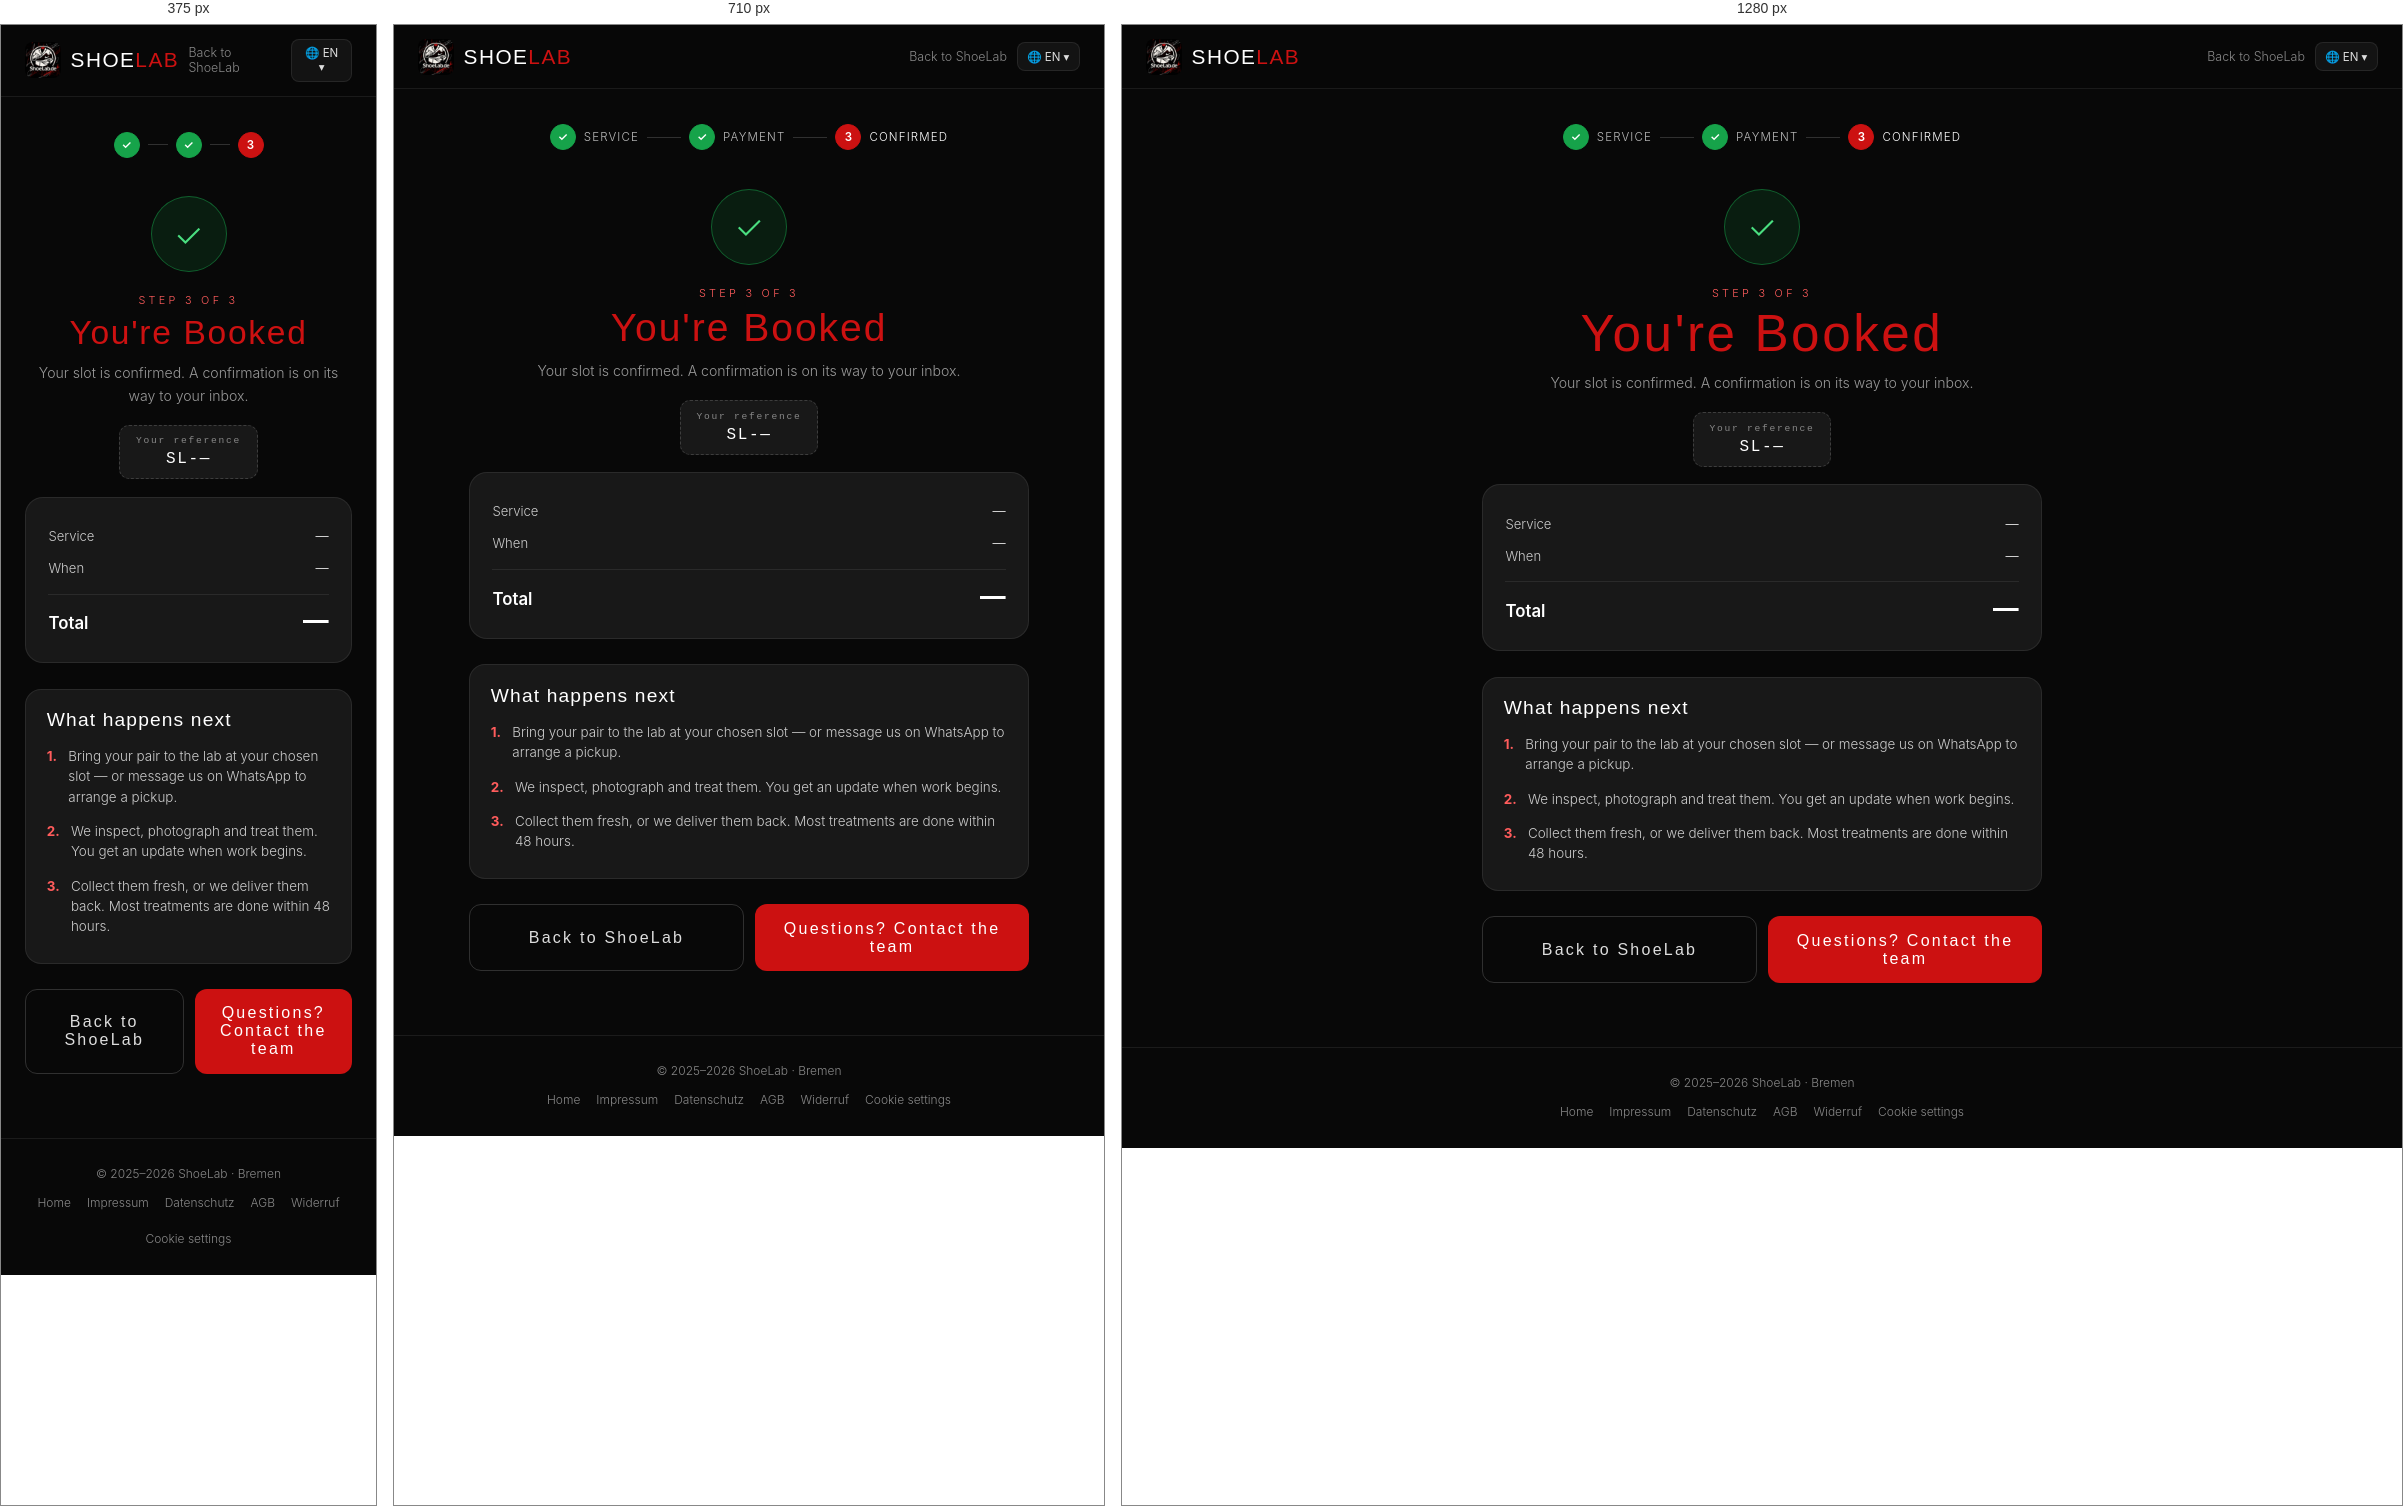
Rendered at 375 px, 710 px and 1280 px, left to right.

<!-- file: thank-you.html -->
<!DOCTYPE html>
<html lang="en">
<head>
<meta charset="UTF-8"/>
<script src="/js/consent.js?v=1" defer></script>
<meta name="viewport" content="width=device-width, initial-scale=1.0, viewport-fit=cover"/>
<meta name="theme-color" content="#080808"/>
<title>Booking Confirmed — ShoeLab Bremen</title>
<meta name="description" content="Your ShoeLab booking is confirmed."/>
<link rel="canonical" href="https://shoelabonline.de/thank-you.html"/>
<!-- Confirmation pages must never be indexed: they would rank for nothing and
     leak order context into search results. -->
<meta name="robots" content="noindex, nofollow"/>
<link rel="preconnect" href="https://fonts.googleapis.com"/>
<link rel="preconnect" href="https://fonts.gstatic.com" crossorigin/>
<link href="https://fonts.googleapis.com/css2?family=Bebas+Neue&family=Inter:wght@300;400;500;600&display=swap" rel="stylesheet"/>
<link rel="icon" type="image/svg+xml" href="/favicon.svg"/>
<link rel="stylesheet" href="/css/flow.css?v=3"/>
<link rel="stylesheet" href="/css/sl-polish.css?v=2"/>
</head>
<body>

<nav class="fl-nav">
  <a href="/" class="fl-brand">
    <img src="/img/shoelab-logo-96.png" alt="ShoeLab logo" width="36" height="36" decoding="async"/>
    <span class="fl-brand-text">SHOE<span>LAB</span></span>
  </a>
  <div class="fl-nav-tools">
    <a href="/" class="fl-back" data-t="backHome">Back to ShoeLab</a>
    <div class="fl-lang">
      <button class="fl-lang-btn" id="flLangBtn" aria-label="Language">🌐 <span id="flLangCur">EN</span> ▾</button>
      <div class="fl-lang-menu" id="flLangMenu"></div>
    </div>
  </div>
</nav>

<main class="fl-main">
  <div class="fl-steps">
    <div class="fl-step done"><span class="fl-step-dot">✓</span><span class="fl-step-label" data-t="step1">Service</span></div>
    <span class="fl-step-bar"></span>
    <div class="fl-step done"><span class="fl-step-dot">✓</span><span class="fl-step-label" data-t="step2">Payment</span></div>
    <span class="fl-step-bar"></span>
    <div class="fl-step active"><span class="fl-step-dot">3</span><span class="fl-step-label" data-t="step3">Confirmed</span></div>
  </div>

  <div class="done-wrap">
    <div class="done-ico">✓</div>
    <p class="fl-eyebrow" data-t="tEyebrow">Step 3 of 3</p>
    <h1 class="fl-title"><span data-t="tTitleA">You're</span> <span class="red" data-t="tTitleB">Booked</span></h1>
    <p class="fl-sub" data-t="tSub" id="doneSub">Your slot is confirmed. A confirmation is on its way to your inbox.</p>

    <div class="done-ref">
      <small style="display:block;font-size:0.6rem;letter-spacing:0.18em;color:#888;margin-bottom:0.25rem;" data-t="refLbl">Your reference</small>
      <span id="doneRef">SL-—</span>
    </div>

    <div class="fl-card" style="text-align:left;" id="doneSummary">
      <div class="sum-line"><span data-t="sService">Service</span><span id="doneService">—</span></div>
      <div class="sum-line"><span data-t="sWhen">When</span><span id="doneWhen">—</span></div>
      <div class="sum-div"></div>
      <div class="sum-total"><span data-t="sTotal">Total</span><b id="doneAmount">—</b></div>
      <small id="donePeriod" style="color:#888;font-size:0.72rem;display:block;margin-top:0.3rem;"></small>
    </div>

    <div class="done-next">
      <h2 style="font-family:'Bebas Neue',sans-serif;font-weight:400;letter-spacing:0.06em;font-size:1.2rem;margin-bottom:0.5rem;" data-t="next">What happens next</h2>
      <ul>
        <li><b>1.</b><span data-t="n1">Bring your pair to the lab at your chosen slot — or message us on WhatsApp to arrange a pickup.</span></li>
        <li><b>2.</b><span data-t="n2">We inspect, photograph and treat them. You get an update when work begins.</span></li>
        <li><b>3.</b><span data-t="n3">Collect them fresh, or we deliver them back. Most treatments are done within 48 hours.</span></li>
      </ul>
    </div>

    <div class="btn-row" style="margin-top:1.6rem;">
      <a class="btn btn-ghost" href="/" data-t="backHome">Back to ShoeLab</a>
      <a class="btn" href="/#contact" data-t="questions">Questions? Contact the team</a>
    </div>
  </div>
</main>

<footer class="fl-foot">
  <div>© 2025–2026 ShoeLab · Bremen</div>
  <div class="fl-foot-links">
    <a href="/">Home</a><a href="/impressum.html">Impressum</a>
    <a href="/datenschutz.html">Datenschutz</a><a href="/agb.html">AGB</a><a href="/widerruf.html">Widerruf</a><a href="#cookie-settings" data-consent-open>Cookie settings</a>
  </div>
</footer>

<script src="/js/sl-geo.js?v=2"></script>
<script src="/js/flow.js?v=4"></script>
<script>
(function(){
  var F = window.SLFlow;
  var el = function(id){ return document.getElementById(id); };
  var order = F.getOrder() || {};
  var q;
  try { q = new URLSearchParams(location.search); } catch(e) { q = { get: function(){ return null; } }; }

  var service = q.get('service') || order.serviceName || '';
  var amount  = q.get('amount') || q.get('price') || order.amount || '';
  var isSub   = q.get('sub') === '1' || order.plan === 'subscription';
  var studio  = q.get('mode') === 'studio';   // reserved, paying on drop-off
  var when    = (order.date && order.time) ? (order.date + ' · ' + order.time) : '';

  // Prefer the real booking row id; fall back to a readable derived code.
  var ref = order.bookingId
    ? ('SL-' + String(order.bookingId).padStart(5, '0'))
    : F.makeRef((order.email || service || 'shoelab').split('').reduce(function(a, c){ return a + c.charCodeAt(0); }, 0));

  function render(){
    el('doneRef').textContent = ref;
    el('doneService').textContent = service || '—';
    el('doneWhen').textContent = when || '—';
    el('doneAmount').textContent = amount ? F.money(amount) : '—';
    el('donePeriod').textContent = studio ? F.t('payAtStudioLbl')
                                 : isSub  ? F.t('billedMonthly') : '';
    // applyI18n() repaints [data-t] nodes on every language change, so the
    // studio wording has to be re-applied after it, not instead of it.
    var sub = el('doneSub');
    if (sub && studio) sub.textContent = F.t('tUnpaidSub');
    if (!service && !when) el('doneSummary').style.display = 'none';
  }

  F.initLang(render);
  render();

  // The booking is finished — don't let a refresh or a back-button replay it.
  F.clearOrder();
})();
</script>
</body>
</html>


/* @media block from css/flow.css */
@media(max-width:560px){ .fl-step-label{display:none;} .fl-step-bar{width:20px;} }

/* @media block from css/flow.css */
@media(max-width:860px){ .fl-two{grid-template-columns:1fr;} }

/* @media block from css/flow.css */
@media(max-width:560px){ .fl-row{grid-template-columns:1fr;} }